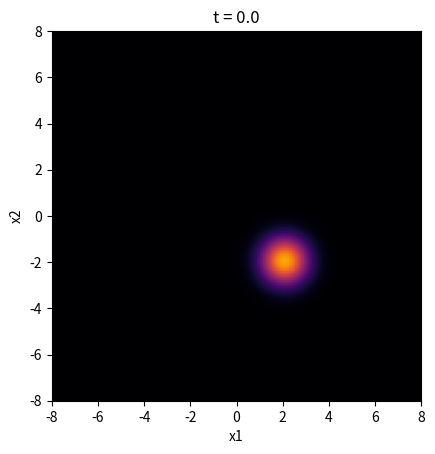

This figure's Python source: (Note: this script raises an exception after producing the figure.)
"""
Phase 3 — turn the interaction on.

This is the one we actually care about. Same setup as Phase 2, but now
with soft-Coulomb between the particles, so we should finally see
entanglement entropy climb away from zero.
"""

# TODO: add Vint = k / sqrt((x1 - x2)**2 + a**2)
# TODO: pick values for k (interaction strength) and a (softening length)
# TODO: total potential = V(x1) + V(x2) + Vint(x1,x2)
# TODO: propagate with the same 2D split-operator as Phase 2
# TODO: reuse the entropy function from phase2
# TODO: confirm entropy grows from 0 over time
# TODO: save entropy plot + a couple density snapshots to plots/

import numpy as np
import matplotlib.pyplot as plt
import matplotlib.animation as animation

h_bar = 1.0
m = 1.0
omega = 1.0
 
x_min = -8.0
x_max = 8.0
N = 128
 
g = 1.0     # interaction strength (k is taken by the momentum grid)
a = 0.5     # softening length
 
dt = 0.005
total_time = 5.0
num_steps = int(total_time / dt)
 
# endpoint=False so the domain matches the period the FFT assumes
x = np.linspace(x_min, x_max, N, endpoint=False)
dx = x[1] - x[0]
 
k = 2 * np.pi * np.fft.fftfreq(N, d=dx)
 
x1, x2 = np.meshgrid(x, x, indexing="ij")
k1, k2 = np.meshgrid(k, k, indexing="ij")
 
 
## Initial state, a product so entropy starts at zero
 
psi_1 = np.exp(-(x - 2.0)**2 / 2)
psi_2 = np.exp(-(x + 2.0)**2 / 2)
 
Psi = np.outer(psi_1, psi_2)
Psi = Psi / np.sqrt(np.sum(np.abs(Psi)**2) * dx * dx)
Psi_start = Psi.copy()
 
 
## Operators
 
V = 0.5 * m * omega**2 * (x1**2 + x2**2) + g / np.sqrt((x1 - x2)**2 + a**2)
 
kinetic_energy = h_bar**2 * (k1**2 + k2**2) / (2 * m)
 
PV = np.exp(-1j * V * dt / (2 * h_bar))
K_factor = np.exp(-1j * kinetic_energy * dt / h_bar)
 
 
def split(Psi):
    Psi = PV * Psi
    Psi = np.fft.ifft2(K_factor * np.fft.fft2(Psi))
    Psi = PV * Psi
    return Psi
 
 
def entropy(Psi):
    # the dx makes the Schmidt coefficients sum to 1
    s = np.linalg.svd(Psi * dx, compute_uv=False)
    p = s**2
    p = p[p > 1e-16]
    return -np.sum(p * np.log(p))
 
 
times = [0.0]
entropies = [entropy(Psi)]
snapshots = [(0.0, np.abs(Psi)**2)]
 
for step in range(1, num_steps + 1):
 
    Psi = split(Psi)
 
    times.append(step * dt)
    entropies.append(entropy(Psi))
 
    if step % (num_steps // 5) == 0:
        snapshots.append((step * dt, np.abs(Psi)**2))
 
 
print("Entropy at start:", entropies[0])
print("Entropy at end:", entropies[-1])
print("Final norm:", np.sum(np.abs(Psi)**2) * dx * dx)
 
 
## Heat maps
 
frames = []
frame_times = []

Psi = Psi_start.copy()

step = 0
while step <= num_steps:
    if step % 5 == 0:
        density = np.abs(Psi)**2
        frames.append(density)
        frame_times.append(step * dt)
    Psi = split(Psi)

    step = step + 1

# use the same color scale for every frame
vmax = 0.0

for density in frames:
    if density.max() > vmax:
        vmax = density.max()


# draw the first frame
fig = plt.figure()

image = plt.imshow(frames[0].T, origin="lower",
                   extent=[x_min, x_max, x_min, x_max],
                   cmap="inferno", vmin=0, vmax=vmax)
plt.xlabel("x1")
plt.ylabel("x2")
title = plt.title("t = 0.0")


# this runs once for each frame of the gif
def update(frame_number):
    this_density = frames[frame_number]
    this_time = frame_times[frame_number]
    image.set_data(this_density.T)
    title.set_text("t = " + str(round(this_time, 2)))
    return image, title


# make the gif and save it
number_of_frames = len(frames)
ani = animation.FuncAnimation(fig, update, frames=number_of_frames, interval=100)
ani.save("plots/phase3_density.gif", writer="pillow", fps=10)
plt.close()
 
 
## Entropy vs time
 
plt.figure()
plt.plot(times, entropies)
plt.xlabel("Time")
plt.ylabel("Entanglement entropy")
plt.savefig("plots/phase3_entropy.png")
plt.close()
 
